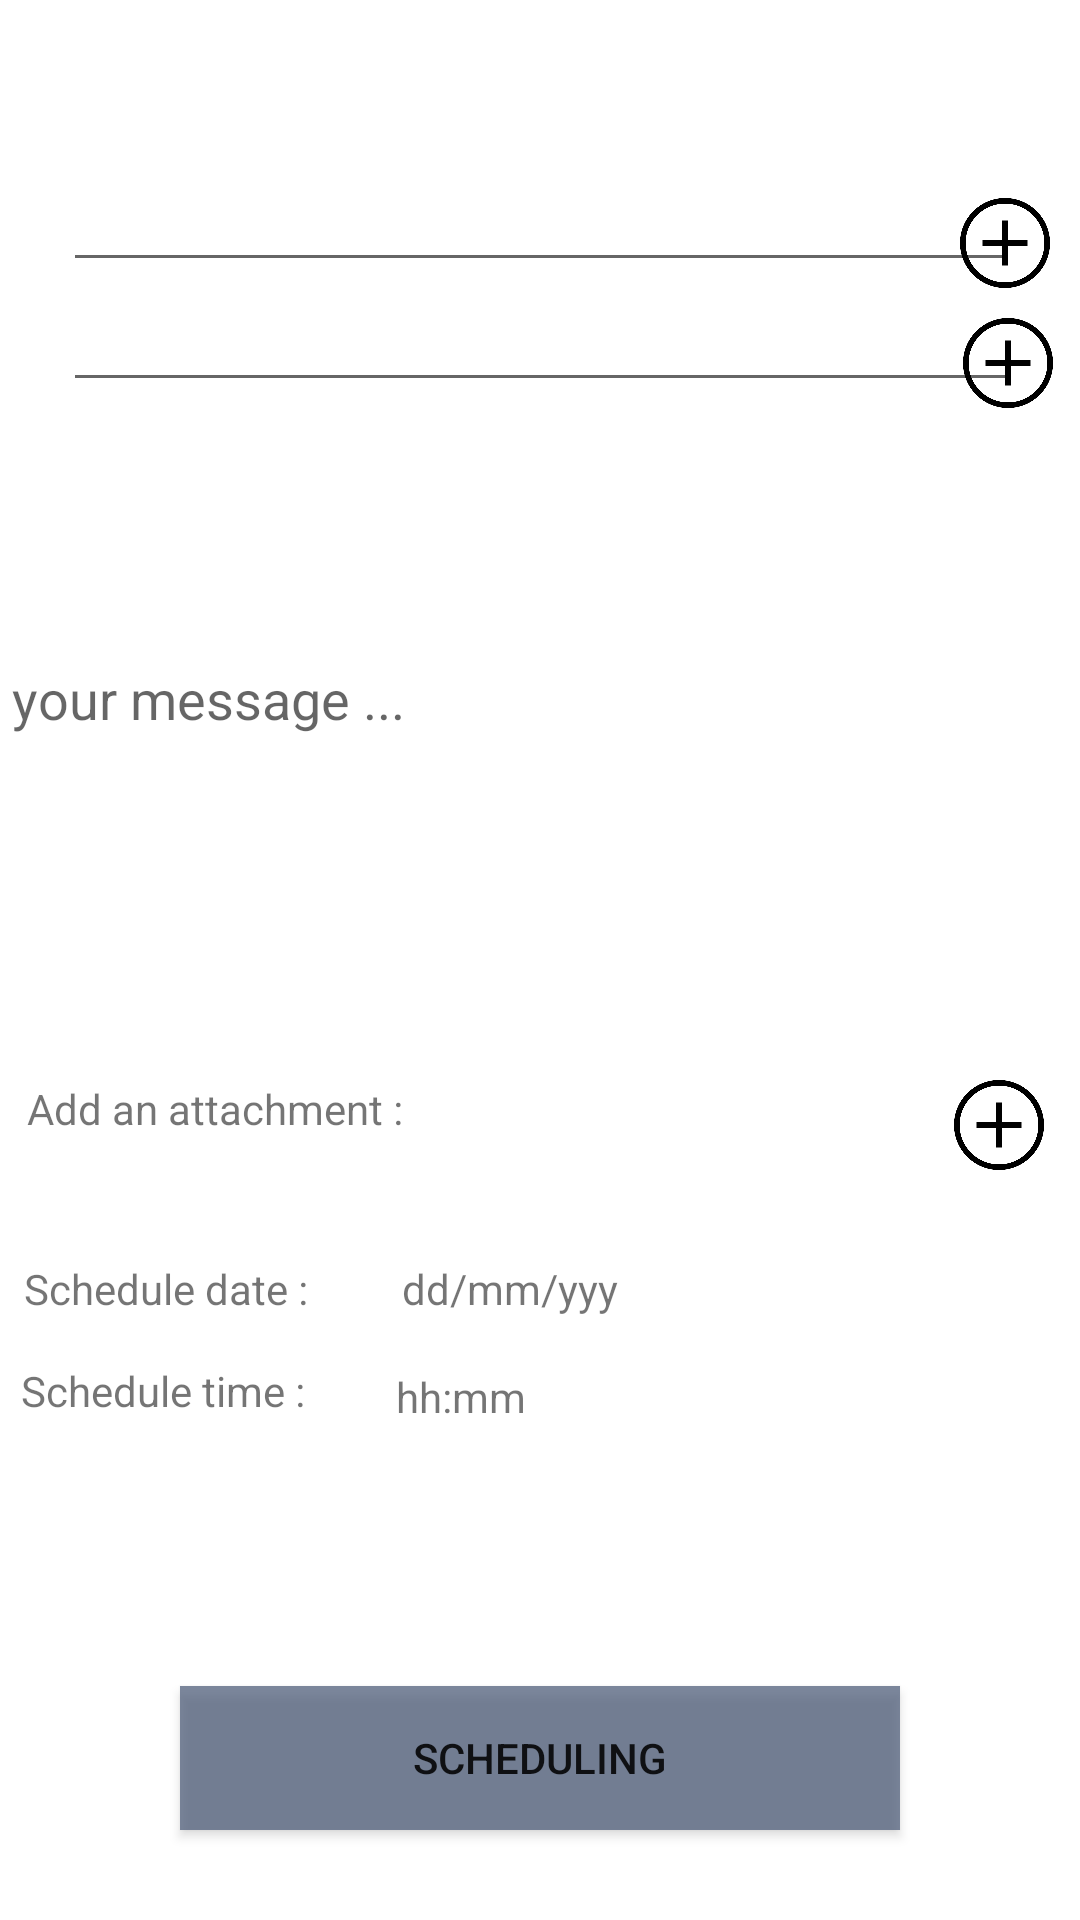

Android layout source for this screen:
<!-- AndroidManifest.xml: application theme Theme.AppCompat.Light.NoActionBar -->
<!-- res/layout/activity_newmessage.xml -->
<?xml version="1.0" encoding="utf-8"?>
<RelativeLayout xmlns:android="http://schemas.android.com/apk/res/android"
    android:layout_width="match_parent"
    android:layout_height="match_parent"
    xmlns:tools="http://schemas.android.com/tools"
    android:background="@android:color/white">

    <TextView
        android:id="@+id/To"
        android:layout_width="44dp"
        android:layout_height="28dp"
        android:layout_alignParentStart="true"
        android:layout_alignParentTop="true"
        android:layout_alignParentEnd="true"
        android:layout_alignParentRight="true"
        android:layout_marginStart="2dp"
        android:layout_marginTop="65dp"
        android:layout_marginEnd="364dp"
        android:layout_marginRight="364dp"
        android:text=" To :"
        tools:layout_editor_absoluteX="3dp"
        tools:layout_editor_absoluteY="160dp" />

    <EditText
        android:id="@+id/editTextToRecipient"
        android:layout_width="318dp"
        android:layout_height="28dp"
        android:layout_alignParentTop="true"
        android:layout_centerHorizontal="true"
        android:layout_marginTop="66dp"
        android:ems="10"
        android:inputType="textPersonName"
        android:text=""
        tools:layout_editor_absoluteX="46dp"
        tools:layout_editor_absoluteY="160dp" />

    <Button
        android:id="@+id/addfrom"
        android:layout_width="30dp"
        android:layout_height="30dp"
        android:layout_alignParentTop="true"
        android:layout_alignParentEnd="true"
        android:layout_marginTop="106dp"
        android:layout_marginEnd="9dp"
        android:background="@drawable/add"
        tools:layout_editor_absoluteX="369dp"
        tools:layout_editor_absoluteY="401dp" />

    <TextView
        android:id="@+id/from"
        android:layout_width="44dp"
        android:layout_height="28dp"
        android:layout_alignParentStart="true"
        android:layout_alignParentTop="true"
        android:layout_alignParentEnd="true"
        android:layout_alignParentRight="true"
        android:layout_marginStart="2dp"
        android:layout_marginTop="107dp"
        android:layout_marginEnd="364dp"
        android:layout_marginRight="364dp"
        android:text=" From :"
        tools:layout_editor_absoluteX="3dp"
        tools:layout_editor_absoluteY="160dp" />

    <EditText
        android:id="@+id/fromText"
        android:layout_width="318dp"
        android:layout_height="28dp"
        android:layout_alignParentTop="true"
        android:layout_centerHorizontal="true"
        android:layout_marginTop="106dp"
        android:ems="10"
        android:inputType="textPersonName"
        android:text=""
        tools:layout_editor_absoluteX="49dp"
        tools:layout_editor_absoluteY="401dp" />

    <ImageView
        android:id="@+id/attachment"
        android:layout_width="30dp"
        android:layout_height="30dp"
        android:layout_alignParentEnd="true"
        android:layout_alignParentBottom="true"
        android:layout_marginEnd="12dp"
        android:layout_marginBottom="250dp"
        android:background="@drawable/add"
        tools:layout_editor_absoluteX="365dp"
        tools:layout_editor_absoluteY="160dp" />

    <EditText
        android:id="@+id/editTextMessage"
        android:layout_width="match_parent"
        android:layout_height="158dp"
        android:layout_alignParentStart="true"
        android:layout_alignParentTop="true"
        android:layout_alignParentEnd="true"
        android:layout_marginStart="4dp"
        android:layout_marginTop="154dp"
        android:layout_marginEnd="-8dp"
        android:background="#FFFFFF"
        android:ems="10"
        android:hint="your message ..."
        android:inputType="textPersonName" />

    <Button
        android:id="@+id/addto"
        android:layout_width="30dp"
        android:layout_height="30dp"
        android:layout_alignParentTop="true"
        android:layout_alignParentEnd="true"
        android:layout_marginTop="66dp"
        android:layout_marginEnd="10dp"
        android:background="@drawable/add"
        tools:layout_editor_absoluteX="369dp"
        tools:layout_editor_absoluteY="401dp" />

    <TextView
        android:id="@+id/textViewDate"
        android:layout_width="147dp"
        android:layout_height="wrap_content"
        android:layout_alignParentEnd="true"
        android:layout_alignParentRight="true"
        android:layout_alignParentBottom="true"
        android:layout_marginEnd="79dp"
        android:layout_marginRight="79dp"
        android:layout_marginBottom="201dp"
        android:text="dd/mm/yyy "
        tools:layout_editor_absoluteX="5dp"
        tools:layout_editor_absoluteY="446dp" />

    <TextView
        android:id="@+id/scheduledate"
        android:layout_width="147dp"
        android:layout_height="wrap_content"
        android:layout_alignParentStart="true"
        android:layout_alignParentBottom="true"
        android:layout_marginStart="8dp"
        android:layout_marginBottom="201dp"
        android:text="Schedule date :"
        tools:layout_editor_absoluteX="5dp"
        tools:layout_editor_absoluteY="446dp"
        tools:ignore="DuplicateIds" />

    <TextView
        android:id="@+id/textViewTime"
        android:layout_width="147dp"
        android:layout_height="wrap_content"
        android:layout_alignParentEnd="true"
        android:layout_alignParentRight="true"
        android:layout_alignParentBottom="true"
        android:layout_marginEnd="81dp"
        android:layout_marginRight="81dp"
        android:layout_marginBottom="165dp"
        android:text="hh:mm"
        tools:layout_editor_absoluteX="5dp"
        tools:layout_editor_absoluteY="446dp"
        tools:ignore="DuplicateIds" />

    <TextView
        android:id="@+id/scheduleTime"
        android:layout_width="147dp"
        android:layout_height="wrap_content"
        android:layout_alignParentStart="true"
        android:layout_alignParentBottom="true"
        android:layout_marginStart="7dp"
        android:layout_marginBottom="167dp"
        android:text="Schedule time :"
        tools:layout_editor_absoluteX="5dp"
        tools:layout_editor_absoluteY="446dp"
        tools:ignore="DuplicateIds" />

    <Button
        android:id="@+id/btnSetSchedule"
        android:layout_width="240dp"
        android:layout_height="48dp"
        android:layout_alignParentBottom="true"
        android:layout_centerHorizontal="true"
        android:layout_marginBottom="30dp"
        android:background="#B54A5A77"
        android:text="SCHEDULING"
        tools:layout_editor_absoluteX="90dp"
        tools:layout_editor_absoluteY="580dp" />

    <TextView
        android:id="@+id/add"
        android:layout_width="180dp"
        android:layout_height="wrap_content"
        android:layout_alignParentStart="true"
        android:layout_alignParentLeft="true"
        android:layout_alignParentBottom="true"
        android:layout_marginStart="9dp"
        android:layout_marginLeft="9dp"
        android:layout_marginBottom="261dp"
        android:text="Add an attachment :" />



</RelativeLayout>
<!-- resources referenced by this layout -->
<resources>
  <!-- drawable add: png bitmap (drawable-small, 11667 bytes) -->
</resources>
